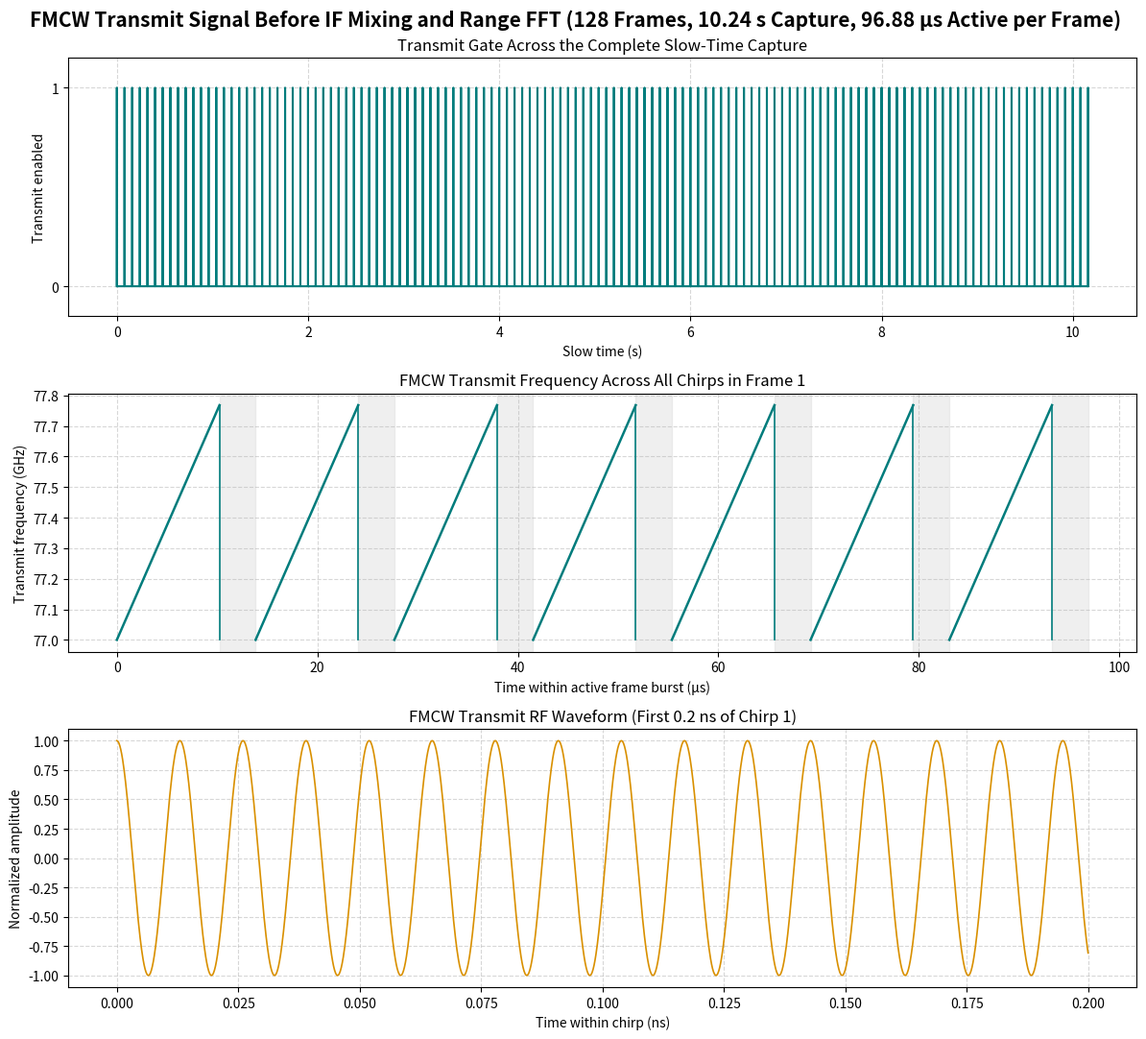
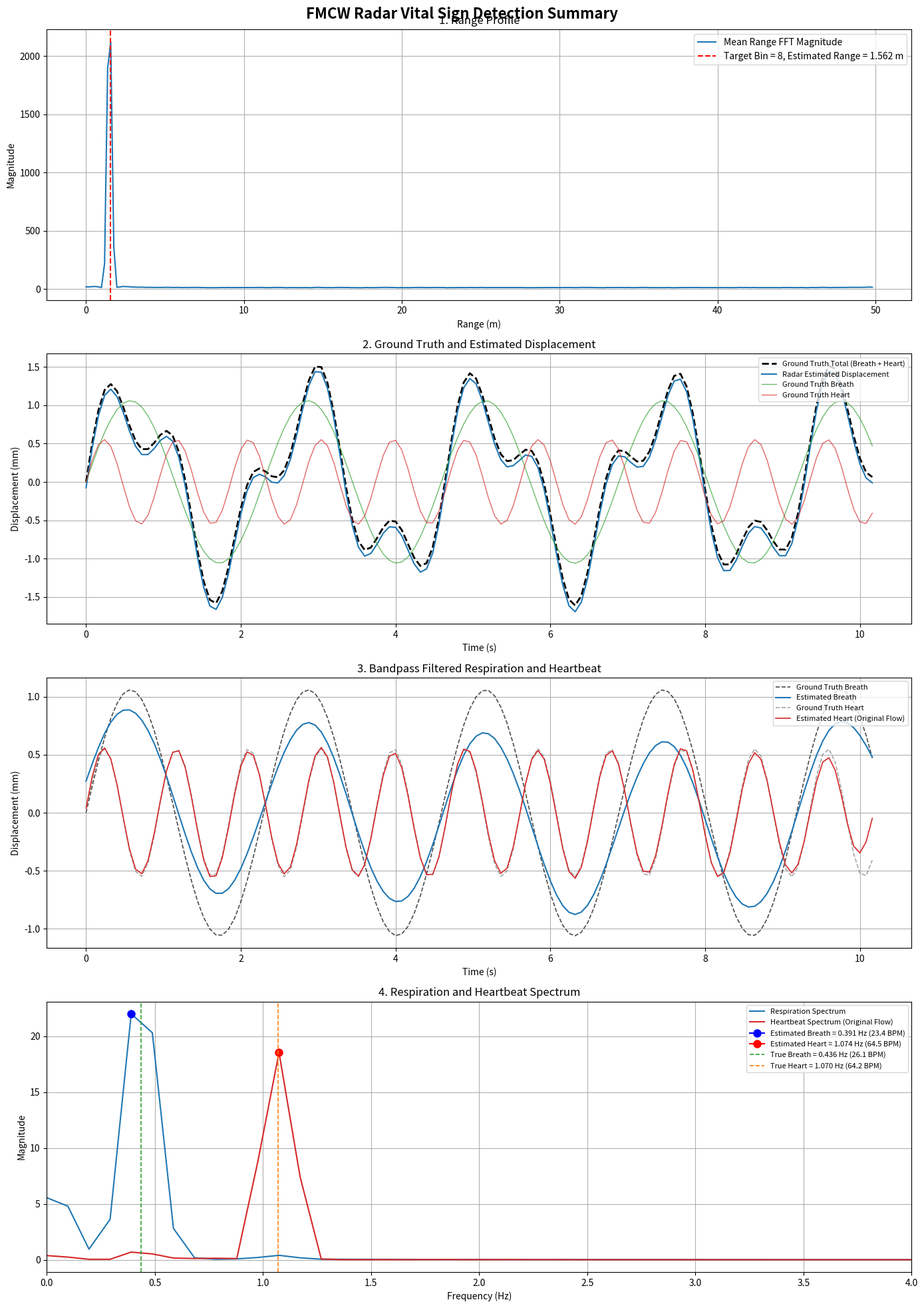

Write Python code to recreate these figures, in order.
from __future__ import annotations

# pyright: reportUnknownMemberType=false

from dataclasses import asdict, dataclass, replace
import csv
import json
from pathlib import Path

import matplotlib.pyplot as plt
import numpy as np
import numpy.typing as npt
from matplotlib.figure import Figure
from scipy.signal import butter, filtfilt

FloatArray = npt.NDArray[np.float64]
ComplexArray = npt.NDArray[np.complex128]


# ------------------------------- Data models ------------------------------ #
@dataclass(frozen=True)
class RadarConfig:
    """FMCW Radar 與生命徵象模擬參數。"""

    # -------------------------- 雷達發射參數 -------------------------- #
    c: float = 3.0e8
    fc: float = 77.0e9
    chirp_slope: float = 75.0e12

    # --------------------------- Fast Time --------------------------- #
    chirp_duration: float = 10.24e-6
    adc_sampling_rate: float = 25.0e6

    # --------------------------- Slow Time --------------------------- #
    chirp_period: float = 13.84e-6
    chirps_per_loop: int = 7
    num_loops: int = 1

    # -------------------------- Frame Time --------------------------- #
    frame_periodicity: float = 80.0e-3
    frame_length: int = 128

    # --------------------------- 目標參數 ----------------------------- #
    distance_m: float = 1.0
    velocity_mps: float = 0.0

    # -------------------------- 呼吸／心跳參數 ------------------------- #
    breath_amplitude_m: float = 2.0e-3
    breath_frequency_bpm: float = 15.0

    heart_amplitude_m: float = 0.5e-3
    heart_frequency_bpm: float = 180.0

    # --------------------------- 雜訊參數 ----------------------------- #
    snr_db: float = 30.0
    add_noise: bool = False
    random_seed: int = 42

    # --------------------------- 頻率搜尋範圍 ------------------------- #
    breath_cut_search_low_bpm: float = 6.0
    breath_cut_search_high_bpm: float = 30.0
    heart_cut_search_low_bpm: float = 48.0
    heart_cut_search_high_bpm: float = 120.0

    @property
    def wavelength_m(self) -> float:
        return self.c / self.fc

    @property
    def frame_sampling_rate(self) -> float:
        return 1.0 / self.frame_periodicity

    @property
    def adc_sample_period(self) -> float:
        return 1.0 / self.adc_sampling_rate

    @property
    def num_fast_time_samples(self) -> int:
        return int(round(self.chirp_duration * self.adc_sampling_rate))

    @property
    def bandwidth_hz(self) -> float:
        return self.chirp_slope * self.chirp_duration

    @property
    def heart_frequency_hz(self) -> float:
        return self.heart_frequency_bpm / 60.0

    @property
    def breath_frequency_hz(self) -> float:
        return self.breath_frequency_bpm / 60.0

    @property
    def breath_cut_search_low_hz(self) -> float:
        return self.breath_cut_search_low_bpm / 60.0

    @property
    def breath_cut_search_high_hz(self) -> float:
        return self.breath_cut_search_high_bpm / 60.0

    @property
    def heart_cut_search_low_hz(self) -> float:
        return self.heart_cut_search_low_bpm / 60.0

    @property
    def heart_cut_search_high_hz(self) -> float:
        return self.heart_cut_search_high_bpm / 60.0

    def randomized_for_run(self, run_index: int) -> RadarConfig:
        """從頻率搜尋範圍內產生可重現的單次測試設定。"""

        run_seed: int = self.random_seed + run_index
        rng: np.random.Generator = np.random.default_rng(run_seed)

        return replace(
            self,
            distance_m=float(rng.uniform(0.5, 2.0)),
            velocity_mps=float(rng.uniform(-0.1, 0.1)),
            breath_amplitude_m=float(rng.uniform(1.0e-3, 4.0e-3)),
            breath_frequency_bpm=float(
                rng.uniform(
                    self.breath_cut_search_low_bpm,
                    self.breath_cut_search_high_bpm,
                )
            ),
            heart_amplitude_m=float(rng.uniform(0.2e-3, 0.8e-3)),
            heart_frequency_bpm=float(
                rng.uniform(
                    self.heart_cut_search_low_bpm,
                    self.heart_cut_search_high_bpm,
                )
            ),
            snr_db=float(rng.uniform(10.0, 30.0)),
            add_noise=True,
            random_seed=run_seed,
        )


@dataclass(frozen=True)
class PlotConfig:
    """控制圖片是否儲存與是否顯示。"""

    output_dir: Path = Path("output")
    show_figures: bool = True
    dpi: int = 300

    # FMCW 發射 / 接收 / IF 波形
    save_fmcw_waveform: bool = True

    # Range Profile、位移、濾波結果、頻譜合併圖
    save_vital_sign_summary: bool = True


@dataclass(frozen=True)
class VitalSignResult:
    """生命徵象處理結果。"""

    time_s: FloatArray
    range_axis_m: FloatArray
    range_profile: ComplexArray
    target_range_bin: int

    ground_truth_breath_mm: FloatArray
    ground_truth_heart_mm: FloatArray
    ground_truth_total_mm: FloatArray

    estimated_displacement_mm: FloatArray
    estimated_respiration_mm: FloatArray
    estimated_heartbeat_mm: FloatArray

    frequency_axis_hz: FloatArray
    respiration_spectrum: FloatArray
    heartbeat_spectrum: FloatArray

    estimated_breath_frequency_hz: float
    estimated_heart_frequency_hz: float


@dataclass(frozen=True)
class BatchRunRecord:
    """單次批次模擬的設定與估測結果。"""

    run_number: int
    random_seed: int
    distance_m: float
    velocity_mps: float
    snr_db: float
    breath_amplitude_mm: float
    breath_bpm: float
    heart_amplitude_mm: float
    heart_bpm: float
    estimated_breath_bpm: float
    estimated_heart_bpm: float
    breath_absolute_error_bpm: float
    heart_absolute_error_bpm: float
    bpm_resolution: float
    target_range_bin: int
    estimated_range_m: float
    range_absolute_error_m: float


# ----------------------------- Output helpers ----------------------------- #
def save_waveform_viewer_config(
    config: RadarConfig,
    plot_config: PlotConfig,
) -> None:
    """輸出網頁 FMCW 波形檢視器所需的雷達設定。"""

    viewer_config: dict[str, float | int] = {
        "carrierHz": config.fc,
        "slopeHzPerSecond": config.chirp_slope,
        "chirpDuration": config.chirp_duration,
        "chirpPeriod": config.chirp_period,
        "chirpsPerFrame": config.chirps_per_loop * config.num_loops,
        "framePeriod": config.frame_periodicity,
        "frameCount": config.frame_length,
    }
    file_path: Path = plot_config.output_dir / "fmcw_waveform_config.json"
    file_path.parent.mkdir(parents=True, exist_ok=True)
    file_path.write_text(
        json.dumps(viewer_config, indent=2),
        encoding="utf-8",
    )
    print(f"[已儲存網頁設定] {file_path}")


def save_first_run_data(
    result: VitalSignResult,
    output_dir: Path,
) -> None:
    """儲存第一輪生命徵象估算的逐點資料。"""

    output_dir.mkdir(parents=True, exist_ok=True)
    time_domain_path: Path = output_dir / "first_run_time_domain.csv"

    with time_domain_path.open("w", newline="", encoding="utf-8") as csv_file:
        writer = csv.writer(csv_file)
        writer.writerow(
            [
                "time_s",
                "ground_truth_breath_mm",
                "ground_truth_heart_mm",
                "estimated_respiration_mm",
                "estimated_heartbeat_mm",
            ]
        )
        writer.writerows(
            (
                result.time_s[index],
                result.ground_truth_breath_mm[index],
                result.ground_truth_heart_mm[index],
                result.estimated_respiration_mm[index],
                result.estimated_heartbeat_mm[index],
            )
            for index in range(result.time_s.size)
        )

    frequency_domain_path: Path = output_dir / "first_run_frequency_domain.csv"

    with frequency_domain_path.open("w", newline="", encoding="utf-8") as csv_file:
        writer = csv.writer(csv_file)
        writer.writerow(
            [
                "frequency_hz",
                "respiration_spectrum",
                "heartbeat_spectrum",
            ]
        )
        writer.writerows(
            (
                result.frequency_axis_hz[index],
                result.respiration_spectrum[index],
                result.heartbeat_spectrum[index],
            )
            for index in range(result.frequency_axis_hz.size)
        )

    print(f"[已儲存時域資料] {time_domain_path}")
    print(f"[已儲存頻域資料] {frequency_domain_path}")


def save_batch_results(
    records: list[BatchRunRecord],
    output_dir: Path,
    success_tolerance_bpm: float,
) -> None:
    """將所有批次測試結果與頻率誤差統計輸出為檔案。"""

    if not records:
        raise ValueError("至少需要一筆批次測試結果。")

    output_dir.mkdir(parents=True, exist_ok=True)
    csv_path: Path = output_dir / "batch_results.csv"
    field_names: list[str] = list(asdict(records[0]))

    with csv_path.open("w", newline="", encoding="utf-8") as csv_file:
        writer = csv.DictWriter(csv_file, fieldnames=field_names)
        writer.writeheader()
        writer.writerows(asdict(record) for record in records)

    breath_errors_bpm: FloatArray = np.array(
        [record.breath_absolute_error_bpm for record in records],
        dtype=np.float64,
    )
    heart_errors_bpm: FloatArray = np.array(
        [record.heart_absolute_error_bpm for record in records],
        dtype=np.float64,
    )
    range_errors_m: FloatArray = np.array(
        [record.range_absolute_error_m for record in records],
        dtype=np.float64,
    )
    breath_success_rate: float = float(
        np.mean(breath_errors_bpm <= success_tolerance_bpm) * 100.0
    )
    heart_success_rate: float = float(
        np.mean(heart_errors_bpm <= success_tolerance_bpm) * 100.0
    )
    overall_success_rate: float = float(
        np.mean(
            (breath_errors_bpm <= success_tolerance_bpm)
            & (heart_errors_bpm <= success_tolerance_bpm)
        )
        * 100.0
    )

    report: str = "\n".join(
        [
            "FMCW Vital-Sign Batch Statistics",
            "=" * 40,
            f"Case count: {len(records)}",
            f"BPM resolution: {records[0].bpm_resolution:.6f} BPM",
            "",
            "Respiration",
            f"  Mean absolute error: {np.mean(breath_errors_bpm):.3f} BPM",
            f"  Max absolute error:  {np.max(breath_errors_bpm):.3f} BPM",
            f"  Success rate:        {breath_success_rate:.2f}%",
            "",
            "Heartbeat (Original Flow)",
            f"  Mean absolute error: {np.mean(heart_errors_bpm):.3f} BPM",
            f"  Max absolute error:  {np.max(heart_errors_bpm):.3f} BPM",
            f"  Success rate:        {heart_success_rate:.2f}%",
            "",
            "Range",
            f"  Mean absolute error: {np.mean(range_errors_m):.4f} m",
            f"  Max absolute error:  {np.max(range_errors_m):.4f} m",
            "",
            "Overall",
            (
                "  Success rate (both respiration and heartbeat within "
                f"tolerance): {overall_success_rate:.2f}%"
            ),
        ]
    )
    report_path: Path = output_dir / "batch_statistics_report.txt"
    report_path.write_text(report + "\n", encoding="utf-8")

    print(f"[已儲存批次結果] {csv_path}")
    print(f"[已儲存統計報告] {report_path}")
    print("\n" + report)


def save_or_show_figure(
    figure: Figure,
    file_path: Path,
    should_save: bool,
    should_show: bool,
    dpi: int,
) -> None:
    """依設定決定圖片是否儲存及顯示。"""

    figure.tight_layout()

    if should_save:
        file_path.parent.mkdir(parents=True, exist_ok=True)
        figure.savefig(  # pyright: ignore[reportUnknownMemberType]
            file_path,
            dpi=dpi,
            bbox_inches="tight",
        )
        print(f"[已儲存圖片] {file_path}")

    if should_show:
        plt.show()

    plt.close(figure)


# --------------------------- Signal processing ---------------------------- #
def bandpass_filter(
    signal: FloatArray,
    sampling_rate_hz: float,
    low_cut_hz: float,
    high_cut_hz: float,
    order: int = 2,
) -> FloatArray:
    """Butterworth Bandpass + zero-phase filtfilt。"""

    nyquist_hz: float = sampling_rate_hz / 2.0

    if low_cut_hz <= 0.0:
        raise ValueError("low_cut_hz 必須大於 0。")

    if high_cut_hz >= nyquist_hz:
        raise ValueError(
            f"high_cut_hz={high_cut_hz} 必須小於 Nyquist frequency={nyquist_hz}。"
        )

    normalized_band: list[float] = [
        low_cut_hz / nyquist_hz,
        high_cut_hz / nyquist_hz,
    ]

    b: FloatArray
    a: FloatArray
    b, a = butter(order, normalized_band, btype="bandpass")

    filtered: FloatArray = filtfilt(b, a, signal)
    return filtered


def estimate_peak_frequency(
    signal: FloatArray,
    sampling_rate_hz: float,
    search_low_hz: float,
    search_high_hz: float,
) -> tuple[float, FloatArray, FloatArray]:
    """
    使用 rFFT 搜尋指定頻率範圍的最大頻譜峰值。

    * 需要大於頻率避免被篩掉

    回傳:
        estimated_frequency_hz,
        frequency_axis_hz,
        magnitude_spectrum
    """

    signal_length: int = signal.size
    window: FloatArray = np.hamming(signal_length)
    windowed_signal: FloatArray = (signal - np.mean(signal)) * window

    spectrum_complex: ComplexArray = np.fft.rfft(windowed_signal)
    spectrum: FloatArray = np.abs(spectrum_complex)
    frequency_axis: FloatArray = np.fft.rfftfreq(
        signal_length,
        d=1.0 / sampling_rate_hz,
    )

    estimated_frequency_hz: float = estimate_peak_from_spectrum(
        frequency_axis_hz=frequency_axis,
        magnitude_spectrum=spectrum,
        search_low_hz=search_low_hz,
        search_high_hz=search_high_hz,
    )

    return estimated_frequency_hz, frequency_axis, spectrum


def estimate_peak_from_spectrum(
    frequency_axis_hz: FloatArray,
    magnitude_spectrum: FloatArray,
    search_low_hz: float,
    search_high_hz: float,
) -> float:
    """在指定頻率搜尋範圍內回傳頻譜最大峰值。"""

    valid_mask: npt.NDArray[np.bool_] = (frequency_axis_hz >= search_low_hz) & (
        frequency_axis_hz <= search_high_hz
    )

    valid_indices: npt.NDArray[np.int64] = np.where(valid_mask)[0]

    if valid_indices.size == 0:
        raise ValueError("指定頻率搜尋範圍內沒有 FFT bin。")

    local_peak_index: int = int(np.argmax(magnitude_spectrum[valid_indices]))
    peak_index: int = int(valid_indices[local_peak_index])

    return float(frequency_axis_hz[peak_index])


# -------------------------- Simulation and analysis ----------------------- #
def simulate_and_process(config: RadarConfig) -> VitalSignResult | None:
    """模擬 FMCW 雷達生命徵象訊號，並進行 Range FFT、相位解調與頻率估測。"""

    rng: np.random.Generator = np.random.default_rng(config.random_seed)

    # ---------------------- 建立 Fast Time / Frame Time ---------------------- #
    fast_time: FloatArray = (
        np.arange(config.num_fast_time_samples, dtype=np.float64)
        * config.adc_sample_period
    )

    frame_time: FloatArray = (
        np.arange(config.frame_length, dtype=np.float64) * config.frame_periodicity
    )

    # ------------------------- 原始呼吸 / 心跳位移 -------------------------- #
    ground_truth_breath_m: FloatArray = config.breath_amplitude_m * np.sin(
        2.0 * np.pi * config.breath_frequency_hz * frame_time
    )

    ground_truth_heart_m: FloatArray = config.heart_amplitude_m * np.sin(
        2.0 * np.pi * config.heart_frequency_hz * frame_time
    )

    vibration_m: FloatArray = ground_truth_breath_m + ground_truth_heart_m
    target_distance_m: FloatArray = config.distance_m + vibration_m

    # -------------------------- FMCW IF Signal 模擬 ------------------------- #
    # fb = 2 * slope * range / c
    beat_frequency_hz: FloatArray = (
        2.0 * config.chirp_slope * target_distance_m / config.c
    )

    # fd = 2 * velocity * fc / c
    doppler_frequency_hz: float = 2.0 * config.velocity_mps * config.fc / config.c

    # C1 = exp(j * 2*pi*fc*2R/c)
    carrier_phase: FloatArray = (
        2.0 * np.pi * config.fc * 2.0 * target_distance_m / config.c
    )

    # 建立 [fast_time, frame] 的矩陣
    phase_fast_time: FloatArray = (
        2.0
        * np.pi
        * (beat_frequency_hz[np.newaxis, :] + doppler_frequency_hz)
        * fast_time[:, np.newaxis]
    )

    phase_total: FloatArray = phase_fast_time + carrier_phase[np.newaxis, :]

    signal_power: float = 10.0 ** (config.snr_db / 10.0)
    signal_amplitude: float = np.sqrt(signal_power)

    if_signal: ComplexArray = (signal_amplitude * np.exp(1j * phase_total)).astype(
        np.complex128
    )

    if config.add_noise:
        noise_power: float = 1.0
        noise_amplitude: float = np.sqrt(noise_power)

        noise_real: FloatArray = rng.normal(
            loc=0.0,
            scale=noise_amplitude,
            size=if_signal.shape,
        )
        noise_imag: FloatArray = rng.normal(
            loc=0.0,
            scale=noise_amplitude,
            size=if_signal.shape,
        )

        complex_noise: ComplexArray = noise_real + 1j * noise_imag
        if_signal = if_signal + complex_noise

    # ------------------------------- Range FFT ------------------------------ #
    range_window: FloatArray = np.hamming(config.num_fast_time_samples)

    range_profile: ComplexArray = np.fft.fft(
        if_signal * range_window[:, np.newaxis],
        axis=0,
    )

    average_range_energy: FloatArray = np.mean(np.abs(range_profile), axis=1)
    target_range_bin: int = int(np.argmax(average_range_energy))

    # FMCW range resolution = c / (2 * BW)
    range_resolution_m: float = config.c / (2.0 * config.bandwidth_hz)
    range_axis_m: FloatArray = (
        np.arange(config.num_fast_time_samples, dtype=np.float64) * range_resolution_m
    )

    # ------------------------- Range Bin 相位擷取 --------------------------- #
    target_complex_data: ComplexArray = range_profile[target_range_bin, :]
    wrapped_phase_rad: FloatArray = np.angle(target_complex_data)
    wrapped_phase_difference_rad: FloatArray = np.angle(
        target_complex_data[1:] * np.conj(target_complex_data[:-1])
    )

    # 相位差索引 i 代表 frame i 到 i + 1，因此將 i + 1 標記為警告 frame。
    phase_jump_threshold_rad: float = 0.9 * np.pi
    warning_frame_indices: npt.NDArray[np.intp] = (
        np.flatnonzero(np.abs(wrapped_phase_difference_rad) >= phase_jump_threshold_rad)
        + 1
    )

    max_phase_step_rad = float(np.max(np.abs(wrapped_phase_difference_rad)))

    print(f"Maximum adjacent wrapped phase step: " f"{max_phase_step_rad:.4f} rad")

    wrapped_phase_warning: bool = warning_frame_indices.size > 0
    if wrapped_phase_warning:
        print(
            "[警告] 相鄰 Frame 相位差已接近 π，"
            "相位解包可能發生 cycle slip；"
            f"已標記 Frame {warning_frame_indices.tolist()}。"
        )

    true_vibration_phase_rad: FloatArray = (
        4.0 * np.pi * vibration_m / config.wavelength_m
    )

    true_phase_step_rad: FloatArray = np.diff(true_vibration_phase_rad)

    print(
        "Maximum true phase step:",
        np.max(np.abs(true_phase_step_rad)),
        "rad",
    )

    true_phase_warning: bool = bool(np.max(np.abs(true_phase_step_rad)) >= np.pi)
    if true_phase_warning:
        print("[警告] 真實相鄰相位變化達到或超過 π，" "np.unwrap 無法保證正確。")

    if wrapped_phase_warning or true_phase_warning:
        print("[略過] 本次模擬不進行後續估算，也不納入 Pass/Fail 統計。")
        return None

    extracted_phase_rad: FloatArray = np.unwrap(wrapped_phase_rad)

    phase_vibration_rad: FloatArray = extracted_phase_rad - np.mean(extracted_phase_rad)

    # Phase -> displacement:
    # phase = 4*pi*displacement/lambda
    estimated_displacement_m: FloatArray = (
        phase_vibration_rad * config.wavelength_m / (4.0 * np.pi)
    )
    estimated_displacement_mm: FloatArray = estimated_displacement_m * 1000.0

    # ---------------------------- 呼吸與心跳濾波 ---------------------------- #
    respiration_phase_rad: FloatArray = bandpass_filter(
        signal=phase_vibration_rad,
        sampling_rate_hz=config.frame_sampling_rate,
        low_cut_hz=config.breath_cut_search_low_hz,
        high_cut_hz=config.breath_cut_search_high_hz,
        order=2,
    )

    heartbeat_phase_rad: FloatArray = bandpass_filter(
        signal=phase_vibration_rad,
        sampling_rate_hz=config.frame_sampling_rate,
        low_cut_hz=config.heart_cut_search_low_hz,
        high_cut_hz=config.heart_cut_search_high_hz,
        order=2,
    )

    respiration_mm: FloatArray = (
        respiration_phase_rad * config.wavelength_m / (4.0 * np.pi) * 1000.0
    )

    heartbeat_mm: FloatArray = (
        heartbeat_phase_rad * config.wavelength_m / (4.0 * np.pi) * 1000.0
    )

    # -------------------------- 頻率 / BPM 估測 ----------------------------- #
    estimated_breath_frequency_hz: float
    frequency_axis_hz: FloatArray
    respiration_spectrum: FloatArray

    (
        estimated_breath_frequency_hz,
        frequency_axis_hz,
        respiration_spectrum,
    ) = estimate_peak_frequency(
        signal=respiration_mm,
        sampling_rate_hz=config.frame_sampling_rate,
        search_low_hz=config.breath_cut_search_low_hz,
        search_high_hz=config.breath_cut_search_high_hz,
    )
    estimated_heart_frequency_hz: float
    heartbeat_frequency_axis_hz: FloatArray
    heartbeat_spectrum: FloatArray

    (
        estimated_heart_frequency_hz,
        heartbeat_frequency_axis_hz,
        heartbeat_spectrum,
    ) = estimate_peak_frequency(
        signal=heartbeat_mm,
        sampling_rate_hz=config.frame_sampling_rate,
        search_low_hz=config.heart_cut_search_low_hz,
        search_high_hz=config.heart_cut_search_high_hz,
    )
    # 確認呼吸與心跳 FFT frequency axis 相同
    if not np.allclose(frequency_axis_hz, heartbeat_frequency_axis_hz):
        raise RuntimeError("呼吸與心跳的頻率軸不一致。")

    return VitalSignResult(
        time_s=frame_time,
        range_axis_m=range_axis_m,
        range_profile=range_profile,
        target_range_bin=target_range_bin,
        ground_truth_breath_mm=ground_truth_breath_m * 1000.0,
        ground_truth_heart_mm=ground_truth_heart_m * 1000.0,
        ground_truth_total_mm=vibration_m * 1000.0,
        estimated_displacement_mm=estimated_displacement_mm,
        estimated_respiration_mm=respiration_mm,
        estimated_heartbeat_mm=heartbeat_mm,
        frequency_axis_hz=frequency_axis_hz,
        respiration_spectrum=respiration_spectrum,
        heartbeat_spectrum=heartbeat_spectrum,
        estimated_breath_frequency_hz=estimated_breath_frequency_hz,
        estimated_heart_frequency_hz=estimated_heart_frequency_hz,
    )


# --------------------------------- Plotting -------------------------------- #
def plot_transmitted_fmcw_waveform(
    config: RadarConfig,
    plot_config: PlotConfig,
) -> None:
    """繪製一個 frame 中尚未混頻的 FMCW 發射 RF 波形。"""

    chirps_per_frame: int = config.chirps_per_loop * config.num_loops
    active_frame_duration_s: float = chirps_per_frame * config.chirp_period
    capture_duration_s: float = config.frame_length * config.frame_periodicity
    frame_start_times_s: FloatArray = (
        np.arange(config.frame_length, dtype=np.float64) * config.frame_periodicity
    )

    transmit_gate_time_s: list[float] = []
    transmit_gate_amplitude: list[float] = []

    for frame_start_s in frame_start_times_s:
        for chirp_index in range(chirps_per_frame):
            chirp_start_s: float = frame_start_s + chirp_index * config.chirp_period
            chirp_end_s: float = chirp_start_s + config.chirp_duration
            transmit_gate_time_s.extend(
                [chirp_start_s, chirp_start_s, chirp_end_s, chirp_end_s]
            )
            transmit_gate_amplitude.extend([0.0, 1.0, 1.0, 0.0])

    transmit_gate_time: FloatArray = np.array(
        transmit_gate_time_s,
        dtype=np.float64,
    )
    transmit_gate: FloatArray = np.array(
        transmit_gate_amplitude,
        dtype=np.float64,
    )

    # 60 GHz RF 訊號週期極短，因此只放大顯示 chirp 起始的 0.2 ns。
    waveform_duration_s: float = 0.2e-9
    waveform_time: FloatArray = np.linspace(
        0.0,
        waveform_duration_s,
        num=2_000,
        dtype=np.float64,
    )
    transmitted_signal: FloatArray = np.cos(
        2.0
        * np.pi
        * (config.fc * waveform_time + 0.5 * config.chirp_slope * waveform_time**2)
    )

    fig, axes = plt.subplots(
        nrows=3,
        ncols=1,
        figsize=(12, 11),
    )

    axes[0].plot(
        transmit_gate_time,
        transmit_gate,
        color="#007C7C",
        linewidth=1.5,
    )
    axes[0].set_title("Transmit Gate Across the Complete Slow-Time Capture")
    axes[0].set_xlabel("Slow time (s)")
    axes[0].set_ylabel("Transmit enabled")
    axes[0].set_ylim(-0.15, 1.15)
    axes[0].set_yticks([0.0, 1.0])
    axes[0].grid(True, linestyle="--", alpha=0.5)

    for chirp_index in range(chirps_per_frame):
        chirp_start_s: float = chirp_index * config.chirp_period
        chirp_end_s: float = chirp_start_s + config.chirp_duration
        chirp_frequency_ghz: FloatArray = (
            np.array(
                [config.fc, config.fc + config.bandwidth_hz],
                dtype=np.float64,
            )
            / 1.0e9
        )

        axes[1].plot(
            np.array([chirp_start_s, chirp_end_s]) * 1.0e6,
            chirp_frequency_ghz,
            color="#007C7C",
            linewidth=1.8,
        )
        axes[1].plot(
            np.full(2, chirp_end_s * 1.0e6),
            chirp_frequency_ghz[::-1],
            color="#007C7C",
            linewidth=1.2,
        )
        axes[1].axvspan(
            chirp_end_s * 1.0e6,
            (chirp_start_s + config.chirp_period) * 1.0e6,
            color="lightgray",
            alpha=0.35,
        )

    axes[1].set_title("FMCW Transmit Frequency Across All Chirps in Frame 1")
    axes[1].set_xlabel("Time within active frame burst (µs)")
    axes[1].set_ylabel("Transmit frequency (GHz)")
    axes[1].grid(True, linestyle="--", alpha=0.5)

    axes[2].plot(
        waveform_time * 1.0e9,
        transmitted_signal,
        color="#D99000",
        linewidth=1.2,
    )
    axes[2].set_title("FMCW Transmit RF Waveform (First 0.2 ns of Chirp 1)")
    axes[2].set_xlabel("Time within chirp (ns)")
    axes[2].set_ylabel("Normalized amplitude")
    axes[2].set_ylim(-1.1, 1.1)
    axes[2].grid(True, linestyle="--", alpha=0.5)

    fig.suptitle(
        "FMCW Transmit Signal Before IF Mixing and Range FFT "
        f"({config.frame_length} Frames, {capture_duration_s:.2f} s Capture, "
        f"{active_frame_duration_s * 1.0e6:.2f} µs Active per Frame)",
        fontsize=15,
        fontweight="bold",
    )

    save_or_show_figure(
        figure=fig,
        file_path=plot_config.output_dir / "01_fmcw_transmit_waveform.png",
        should_save=plot_config.save_fmcw_waveform,
        should_show=plot_config.show_figures,
        dpi=plot_config.dpi,
    )


def plot_vital_sign_summary(
    config: RadarConfig,
    result: VitalSignResult,
    plot_config: PlotConfig,
) -> None:
    """
    將生命徵象結果合成一張 4x1 垂直圖片：

    第 1 張：Range Profile
    第 2 張：原始位移與雷達估計位移
    第 3 張：呼吸與心跳帶通結果
    第 4 張：呼吸與心跳頻譜
    """

    fig, axes = plt.subplots(
        nrows=4,
        ncols=1,
        figsize=(14, 20),
    )

    # ====================================================================== #
    # 圖 1：Range Profile
    # ====================================================================== #
    range_ax = axes[0]

    mean_magnitude: FloatArray = np.mean(
        np.abs(result.range_profile),
        axis=1,
    )

    target_range_m: float = result.range_axis_m[result.target_range_bin]

    range_ax.plot(
        result.range_axis_m,
        mean_magnitude,
        color="tab:blue",
        linewidth=1.5,
        label="Mean Range FFT Magnitude",
    )

    range_ax.axvline(
        target_range_m,
        color="red",
        linestyle="--",
        linewidth=1.5,
        label=(
            f"Target Bin = {result.target_range_bin}, "
            f"Estimated Range = {target_range_m:.3f} m"
        ),
    )

    range_ax.set_title("1. Range Profile")
    range_ax.set_xlabel("Range (m)")
    range_ax.set_ylabel("Magnitude")
    range_ax.grid(True)
    range_ax.legend()

    # ====================================================================== #
    # 圖 2：原始位移與雷達估計位移
    # ====================================================================== #
    displacement_ax = axes[1]

    displacement_ax.plot(
        result.time_s,
        result.ground_truth_total_mm,
        color="black",
        linestyle="--",
        linewidth=2.0,
        label="Ground Truth Total (Breath + Heart)",
    )

    displacement_ax.plot(
        result.time_s,
        result.estimated_displacement_mm,
        color="tab:blue",
        linewidth=1.5,
        label="Radar Estimated Displacement",
    )

    displacement_ax.plot(
        result.time_s,
        result.ground_truth_breath_mm,
        color="tab:green",
        alpha=0.7,
        linewidth=1.0,
        label="Ground Truth Breath",
    )

    displacement_ax.plot(
        result.time_s,
        result.ground_truth_heart_mm,
        color="tab:red",
        alpha=0.7,
        linewidth=1.0,
        label="Ground Truth Heart",
    )

    displacement_ax.set_title("2. Ground Truth and Estimated Displacement")
    displacement_ax.set_xlabel("Time (s)")
    displacement_ax.set_ylabel("Displacement (mm)")
    displacement_ax.grid(True)
    displacement_ax.legend(loc="upper right", fontsize=8)

    # ====================================================================== #
    # 圖 3：呼吸與心跳帶通濾波結果
    # ====================================================================== #
    filtered_ax = axes[2]

    filtered_ax.plot(
        result.time_s,
        result.ground_truth_breath_mm,
        color="black",
        linestyle="--",
        linewidth=1.2,
        alpha=0.7,
        label="Ground Truth Breath",
    )

    filtered_ax.plot(
        result.time_s,
        result.estimated_respiration_mm,
        color="tab:blue",
        linewidth=1.5,
        label="Estimated Breath",
    )

    filtered_ax.plot(
        result.time_s,
        result.ground_truth_heart_mm,
        color="gray",
        linestyle="--",
        linewidth=1.2,
        alpha=0.7,
        label="Ground Truth Heart",
    )

    filtered_ax.plot(
        result.time_s,
        result.estimated_heartbeat_mm,
        color="tab:red",
        linewidth=1.2,
        label="Estimated Heart (Original Flow)",
    )

    filtered_ax.set_title("3. Bandpass Filtered Respiration and Heartbeat")
    filtered_ax.set_xlabel("Time (s)")
    filtered_ax.set_ylabel("Displacement (mm)")
    filtered_ax.grid(True)
    filtered_ax.legend(loc="upper right", fontsize=8)

    # ====================================================================== #
    # 圖 4：呼吸與心跳頻譜
    # ====================================================================== #
    spectrum_ax = axes[3]

    breath_peak_index: int = int(
        np.argmin(
            np.abs(result.frequency_axis_hz - result.estimated_breath_frequency_hz)
        )
    )

    heart_peak_index: int = int(
        np.argmin(
            np.abs(result.frequency_axis_hz - result.estimated_heart_frequency_hz)
        )
    )
    spectrum_ax.plot(
        result.frequency_axis_hz,
        result.respiration_spectrum,
        color="tab:blue",
        linewidth=1.5,
        label="Respiration Spectrum",
    )

    spectrum_ax.plot(
        result.frequency_axis_hz,
        result.heartbeat_spectrum,
        color="tab:red",
        linewidth=1.5,
        label="Heartbeat Spectrum (Original Flow)",
    )

    spectrum_ax.plot(
        result.estimated_breath_frequency_hz,
        result.respiration_spectrum[breath_peak_index],
        marker="o",
        markersize=8,
        color="blue",
        label=(
            f"Estimated Breath = "
            f"{result.estimated_breath_frequency_hz:.3f} Hz "
            f"({result.estimated_breath_frequency_hz * 60.0:.1f} BPM)"
        ),
    )

    spectrum_ax.plot(
        result.estimated_heart_frequency_hz,
        result.heartbeat_spectrum[heart_peak_index],
        marker="o",
        markersize=8,
        color="red",
        label=(
            f"Estimated Heart = "
            f"{result.estimated_heart_frequency_hz:.3f} Hz "
            f"({result.estimated_heart_frequency_hz * 60.0:.1f} BPM)"
        ),
    )

    spectrum_ax.axvline(
        config.breath_frequency_hz,
        color="tab:green",
        linestyle="--",
        linewidth=1.2,
        label=(
            f"True Breath = {config.breath_frequency_hz:.3f} Hz "
            f"({config.breath_frequency_hz * 60.0:.1f} BPM)"
        ),
    )

    spectrum_ax.axvline(
        config.heart_frequency_hz,
        color="tab:orange",
        linestyle="--",
        linewidth=1.2,
        label=(
            f"True Heart = {config.heart_frequency_hz:.3f} Hz "
            f"({config.heart_frequency_hz * 60.0:.1f} BPM)"
        ),
    )

    spectrum_ax.set_title("4. Respiration and Heartbeat Spectrum")
    spectrum_ax.set_xlabel("Frequency (Hz)")
    spectrum_ax.set_ylabel("Magnitude")
    spectrum_ax.set_xlim(0.0, 4.0)
    spectrum_ax.grid(True)
    spectrum_ax.legend(loc="upper right", fontsize=8)

    # 整張圖標題
    fig.suptitle(  # pyright: ignore[reportUnknownMemberType]
        "FMCW Radar Vital Sign Detection Summary",
        fontsize=16,
        fontweight="bold",
    )

    # 調整各子圖距離，避免標題、legend 重疊
    fig.subplots_adjust(
        top=0.95,
        bottom=0.05,
        hspace=0.45,
    )

    save_or_show_figure(
        figure=fig,
        file_path=plot_config.output_dir / "02_vital_sign_summary_4x1.png",
        should_save=plot_config.save_vital_sign_summary,
        should_show=plot_config.show_figures,
        dpi=plot_config.dpi,
    )


def print_result_summary(
    config: RadarConfig,
    result: VitalSignResult,
) -> None:
    """輸出原始與估測頻率結果。"""

    original_breath_bpm: float = config.breath_frequency_hz * 60.0
    original_heart_bpm: float = config.heart_frequency_hz * 60.0

    estimated_breath_bpm: float = result.estimated_breath_frequency_hz * 60.0
    estimated_heart_bpm: float = result.estimated_heart_frequency_hz * 60.0
    target_range_m: float = result.range_axis_m[result.target_range_bin]

    print("\n" + "=" * 70)
    print("FMCW Radar Vital Sign Estimation Result")
    print("=" * 70)
    print(f"Frame sampling rate : {config.frame_sampling_rate:.4f} Hz")
    print(f"Frame length        : {config.frame_length}")
    print(f"Target Range Bin    : {result.target_range_bin}")
    print(f"Estimated Range     : {target_range_m:.4f} m")
    print("-" * 70)
    print("Respiration")
    print(
        f"  Ground Truth : {config.breath_frequency_hz:.3f} Hz "
        f"({original_breath_bpm:.2f} BPM)"
    )
    print(
        f"  Estimated    : {result.estimated_breath_frequency_hz:.3f} Hz "
        f"({estimated_breath_bpm:.2f} BPM)"
    )
    print("-" * 70)
    print("Heartbeat")
    print(
        f"  Ground Truth : {config.heart_frequency_hz:.3f} Hz "
        f"({original_heart_bpm:.2f} BPM)"
    )
    print(
        f"  Estimated    : {result.estimated_heart_frequency_hz:.3f} Hz "
        f"({estimated_heart_bpm:.2f} BPM)"
    )
    print("=" * 70 + "\n")


def main() -> None:
    num_runs: int = 10
    output_dir: Path = Path("output")
    batch_records: list[BatchRunRecord] = []
    skipped_run_count: int = 0
    first_successful_run_saved: bool = False

    radar_config = RadarConfig(
        distance_m=1.0,
        breath_frequency_bpm=24.0,
        heart_frequency_bpm=96.0,
        add_noise=False,
    )
    specific_configs: tuple[RadarConfig, ...] = ()
    run_configs: tuple[RadarConfig, ...] = specific_configs or tuple(
        radar_config.randomized_for_run(run_index) for run_index in range(num_runs)
    )

    for run_index, run_config in enumerate(run_configs):
        run_number: int = run_index + 1

        print(f"\n開始第 {run_number}/{len(run_configs)} 次模擬")

        result: VitalSignResult | None = simulate_and_process(run_config)
        if result is None:
            skipped_run_count += 1
            continue

        print_result_summary(run_config, result)

        estimated_breath_bpm: float = result.estimated_breath_frequency_hz * 60.0
        estimated_heart_bpm: float = result.estimated_heart_frequency_hz * 60.0
        heart_absolute_error_bpm: float = abs(
            estimated_heart_bpm - run_config.heart_frequency_bpm
        )
        bpm_resolution: float = (
            run_config.frame_sampling_rate / run_config.frame_length * 60.0
        )
        estimated_range_m: float = float(result.range_axis_m[result.target_range_bin])
        batch_records.append(
            BatchRunRecord(
                run_number=run_number,
                random_seed=run_config.random_seed,
                distance_m=run_config.distance_m,
                velocity_mps=run_config.velocity_mps,
                breath_amplitude_mm=run_config.breath_amplitude_m * 1000.0,
                breath_bpm=run_config.breath_frequency_bpm,
                heart_amplitude_mm=run_config.heart_amplitude_m * 1000.0,
                heart_bpm=run_config.heart_frequency_bpm,
                snr_db=run_config.snr_db,
                estimated_breath_bpm=estimated_breath_bpm,
                breath_absolute_error_bpm=abs(
                    estimated_breath_bpm - run_config.breath_frequency_bpm
                ),
                estimated_heart_bpm=estimated_heart_bpm,
                heart_absolute_error_bpm=heart_absolute_error_bpm,
                bpm_resolution=bpm_resolution,
                target_range_bin=result.target_range_bin,
                estimated_range_m=estimated_range_m,
                range_absolute_error_m=abs(estimated_range_m - run_config.distance_m),
            )
        )

        if not first_successful_run_saved:
            plot_config = PlotConfig(
                output_dir=output_dir,
                show_figures=False,
                save_fmcw_waveform=True,
                save_vital_sign_summary=True,
            )
            save_waveform_viewer_config(
                config=run_config,
                plot_config=plot_config,
            )

            #save_first_run_data(
            #    result=result,
            #    output_dir=output_dir,
            #)

            # 僅儲存第一次測試的 FMCW 與生命徵象圖。
            plot_transmitted_fmcw_waveform(
                config=run_config,
                plot_config=plot_config,
            )
            plot_vital_sign_summary(
                config=run_config,
                result=result,
                plot_config=plot_config,
            )
            first_successful_run_saved = True

    print(
        f"\n模擬完成：有效 {len(batch_records)} 次，"
        f"因相位警告略過 {skipped_run_count} 次。"
    )
    if batch_records:
        save_batch_results(
            records=batch_records,
            output_dir=output_dir,
            success_tolerance_bpm=batch_records[0].bpm_resolution,
        )
    else:
        print("[警告] 沒有可納入 Pass/Fail 統計的有效模擬結果。")


if __name__ == "__main__":
    main()
